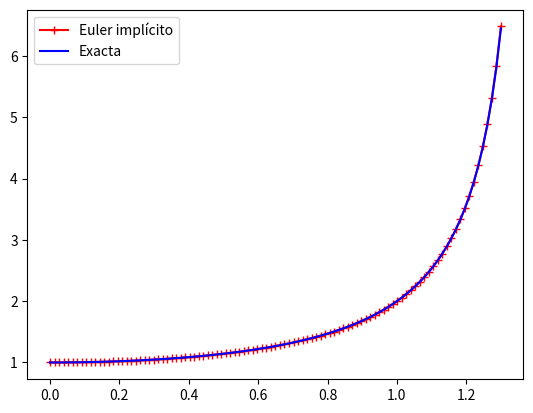

Write the Python code that produced this figure.
"""
Método de Crank-Nicholson
"""

from __future__ import division
import numpy as np
import matplotlib.pyplot as plt

# Funciones dadas
def f(t,y):
    return t*(y**2)#-y

def dfy(t,y):
    return 2*t*y#-1

def yex(t):
    return 2./(2.-t**2) #np.exp(-t)

# Método de Newton
def met_newton_CN(f,dfy,etak,tk,tk1,h,M,tol):
    eta = etak
    
    def F(eta):
        return eta-etak-0.5*h*(f(tk1,eta)+f(tk,etak))
    
    def dF(eta):
        return 1 - 0.5*h*dfy(tk1,eta)

    err = tol + 1
    nit = 0

    while err > tol and nit < M:
        nit += 1
        diff = F(eta)/dF(eta)
        eta -= diff
        err = abs(diff)

    if nit >= M:
        print('El método no converge a la tolerancia deseada y se alcanzó el número máximo de iteraciones.')
    
    return eta

# Método de Euler implícito
def CN(f,dfy,yex,t0,y0,T,n):
    h = T/n
    t = np.linspace(t0,t0+T,n+1)
    eta = np.zeros_like(t)
    
    eta[0] = y0

    for j in range(n):
        eta[j+1] = met_newton_CN(f,dfy,eta[j],t[j],t[j+1],h,100,1e-8)

    ye = np.vectorize(yex)(t)  # Uso de np.vectorize para evaluar yex en un array

    error = np.max(np.abs(eta-ye))
    
    w = np.linspace(t0,t0+T,100)
    we = yex(w)

    plt.plot(t, eta, '+-r', label='Euler implícito')
    plt.plot(w, we, 'b', label='Exacta')
    plt.legend()
    plt.show()

    return t, eta, error, h

[t, eta, error, h] = CN(f, dfy, yex, 0, 1, 1.3, 100)

